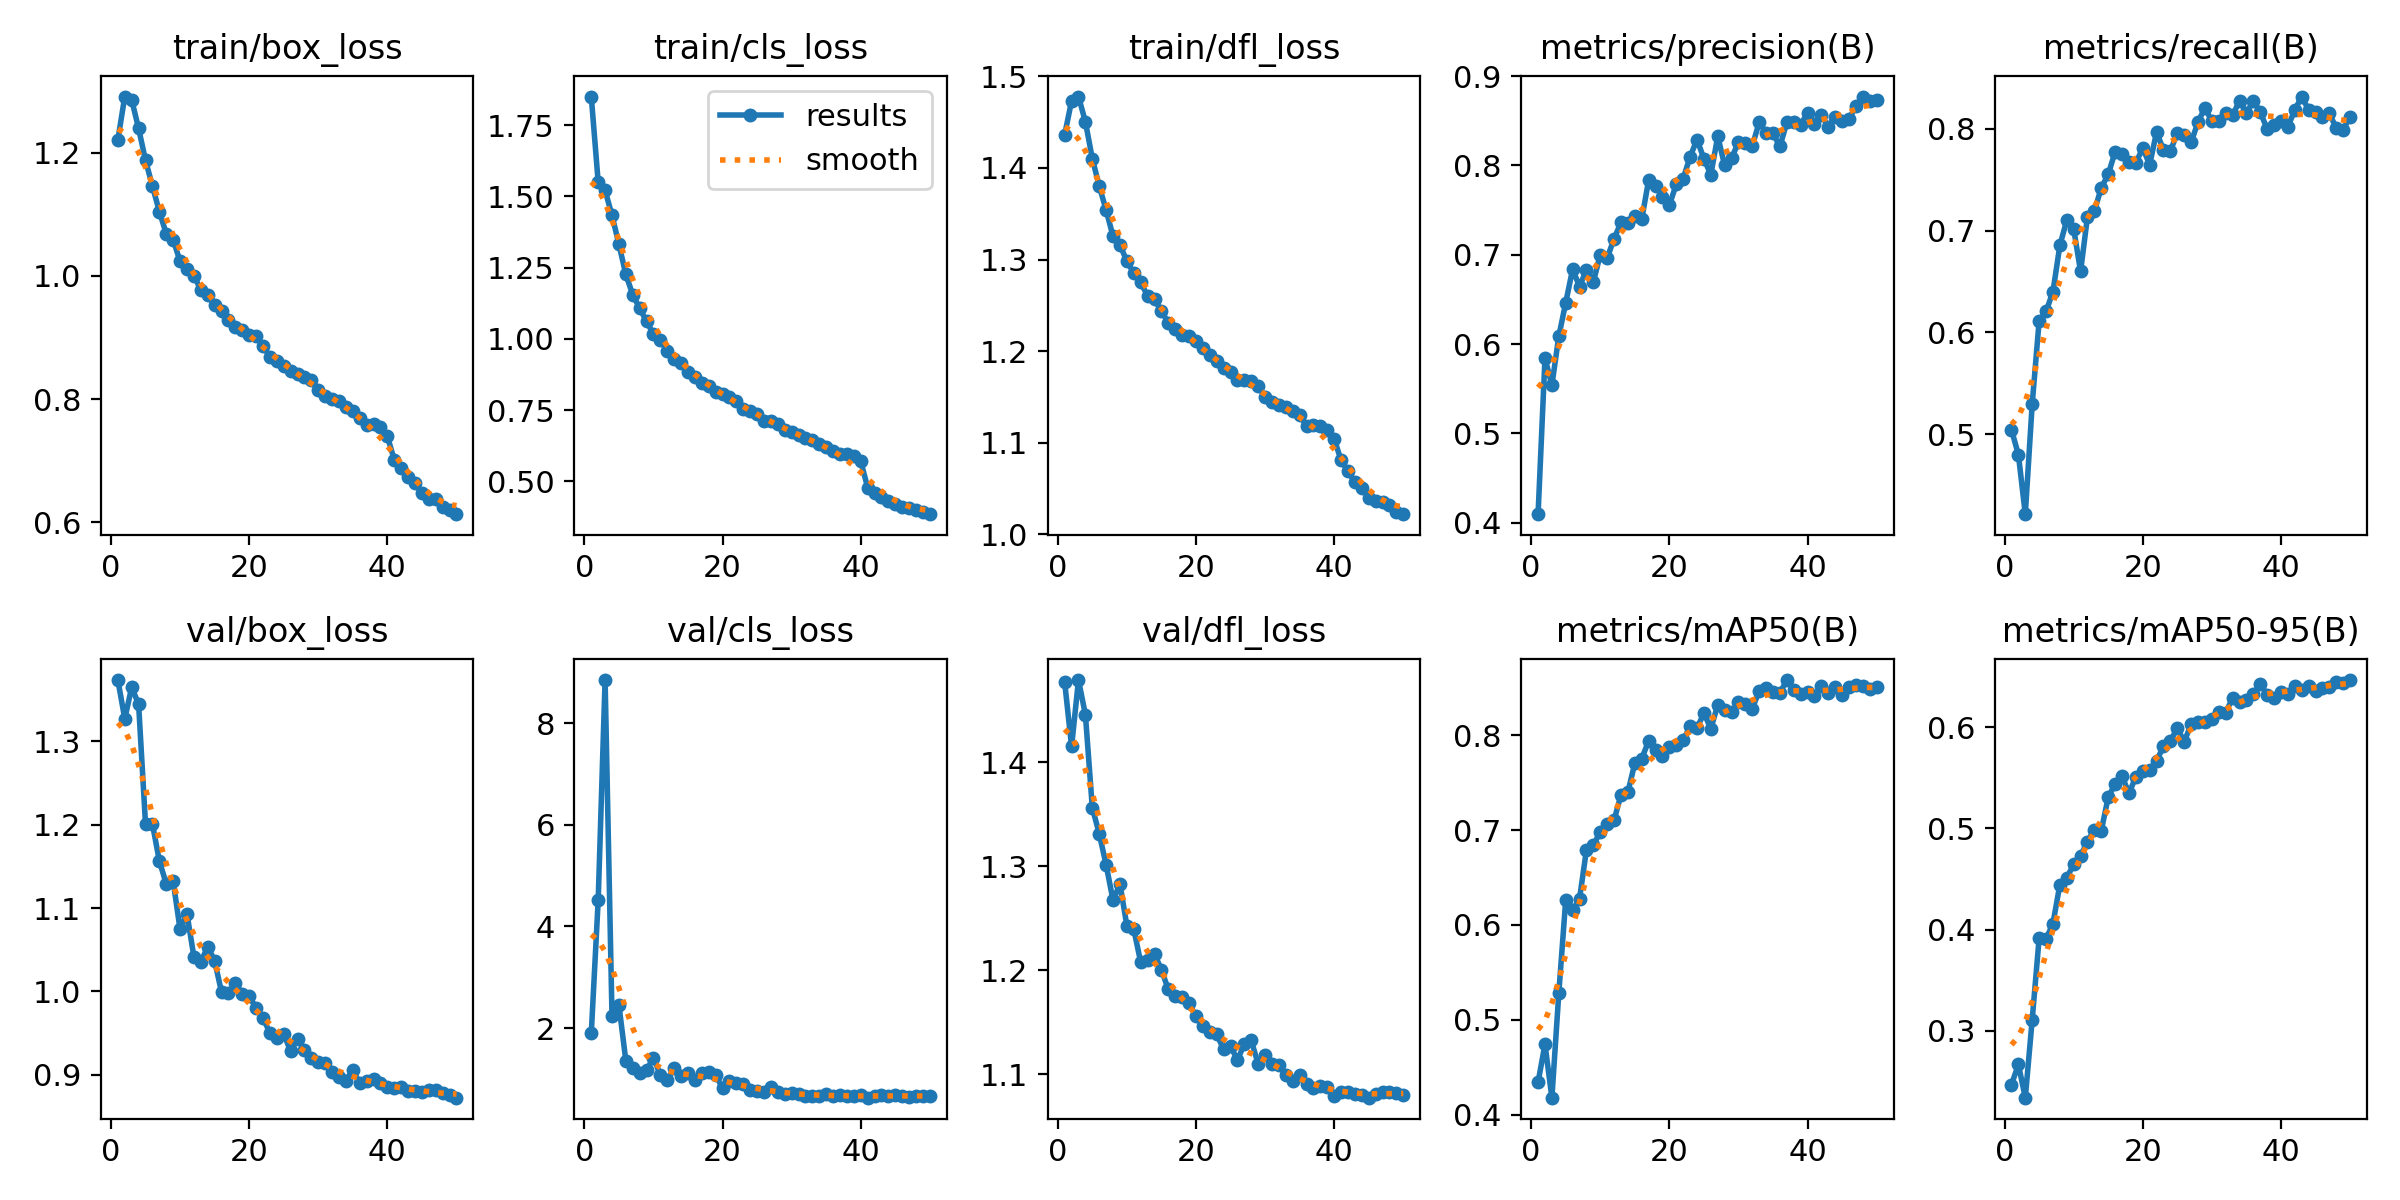

Data behind this chart, as committed beside it:
epoch, time, train/box_loss, train/cls_loss, train/dfl_loss, metrics/precision(B), metrics/recall(B), metrics/mAP50(B), metrics/mAP50-95(B), val/box_loss, val/cls_loss, val/dfl_loss, lr/pg0, lr/pg1, lr/pg2
1, 170.1, 1.221, 1.85, 1.436, 0.4096, 0.5043, 0.4342, 0.2468, 1.373, 1.898, 1.477, 0.0001449, 0.0001449, 0.0001449
2, 326.3, 1.291, 1.55, 1.473, 0.5843, 0.4798, 0.4741, 0.2668, 1.327, 4.512, 1.415, 0.0002841, 0.0002841, 0.0002841
3, 478.6, 1.286, 1.521, 1.478, 0.554, 0.4213, 0.4178, 0.234, 1.365, 8.845, 1.479, 0.0004177, 0.0004177, 0.0004177
4, 629.8, 1.24, 1.433, 1.45, 0.6087, 0.5297, 0.5281, 0.3111, 1.344, 2.24, 1.446, 0.0004092, 0.0004092, 0.0004092
5, 781, 1.188, 1.332, 1.41, 0.6462, 0.6111, 0.6263, 0.3913, 1.201, 2.457, 1.356, 0.0004005, 0.0004005, 0.0004005
6, 932.2, 1.146, 1.226, 1.38, 0.6838, 0.6205, 0.6152, 0.3907, 1.201, 1.361, 1.331, 0.0003919, 0.0003919, 0.0003919
7, 1084, 1.104, 1.155, 1.354, 0.6642, 0.6399, 0.6276, 0.406, 1.157, 1.224, 1.301, 0.0003833, 0.0003833, 0.0003833
8, 1236, 1.069, 1.107, 1.325, 0.6833, 0.6854, 0.6791, 0.4443, 1.129, 1.117, 1.267, 0.0003747, 0.0003747, 0.0003747
9, 1387, 1.059, 1.062, 1.316, 0.6695, 0.7102, 0.6841, 0.4514, 1.132, 1.172, 1.283, 0.0003661, 0.0003661, 0.0003661
10, 1538, 1.024, 1.016, 1.298, 0.7001, 0.7018, 0.6982, 0.4645, 1.074, 1.422, 1.243, 0.0003575, 0.0003575, 0.0003575
11, 1689, 1.012, 0.9972, 1.285, 0.6962, 0.66, 0.706, 0.473, 1.093, 1.075, 1.24, 0.0003489, 0.0003489, 0.0003489
12, 1840, 1.001, 0.9561, 1.275, 0.718, 0.7137, 0.7105, 0.4871, 1.042, 0.9714, 1.208, 0.0003403, 0.0003403, 0.0003403
13, 1992, 0.9773, 0.9307, 1.26, 0.7361, 0.7192, 0.7373, 0.4989, 1.036, 1.223, 1.209, 0.0003316, 0.0003316, 0.0003316
14, 2143, 0.9694, 0.9151, 1.257, 0.7355, 0.7422, 0.7401, 0.4979, 1.053, 1.064, 1.216, 0.000323, 0.000323, 0.000323
15, 2294, 0.9529, 0.8827, 1.244, 0.743, 0.7552, 0.7705, 0.5309, 1.037, 1.119, 1.2, 0.0003144, 0.0003144, 0.0003144
16, 2445, 0.9424, 0.8647, 1.231, 0.7396, 0.7775, 0.7752, 0.5439, 0.9991, 0.9749, 1.182, 0.0003058, 0.0003058, 0.0003058
17, 2596, 0.9283, 0.8438, 1.225, 0.7834, 0.775, 0.7939, 0.5518, 0.9977, 1.128, 1.176, 0.0002972, 0.0002972, 0.0002972
18, 2749, 0.9174, 0.834, 1.217, 0.777, 0.7675, 0.7841, 0.5348, 1.01, 1.133, 1.175, 0.0002886, 0.0002886, 0.0002886
19, 2901, 0.9116, 0.8136, 1.216, 0.7647, 0.7667, 0.7778, 0.551, 0.997, 1.085, 1.168, 0.00028, 0.00028, 0.00028
20, 3052, 0.904, 0.8064, 1.211, 0.7556, 0.7812, 0.7878, 0.5572, 0.9945, 0.816, 1.156, 0.0002714, 0.0002714, 0.0002714
21, 3204, 0.903, 0.7969, 1.204, 0.7788, 0.7648, 0.7897, 0.558, 0.9801, 0.9564, 1.146, 0.0002627, 0.0002627, 0.0002627
22, 3356, 0.8856, 0.7803, 1.196, 0.7852, 0.7971, 0.7949, 0.5671, 0.968, 0.9197, 1.141, 0.0002541, 0.0002541, 0.0002541
23, 3507, 0.8689, 0.7533, 1.19, 0.8096, 0.7791, 0.8092, 0.5811, 0.9506, 0.9044, 1.139, 0.0002455, 0.0002455, 0.0002455
24, 3658, 0.8617, 0.7456, 1.182, 0.8289, 0.7783, 0.8072, 0.5864, 0.9444, 0.7819, 1.124, 0.0002369, 0.0002369, 0.0002369
25, 3809, 0.8533, 0.7375, 1.177, 0.8074, 0.796, 0.8236, 0.5992, 0.9491, 0.7719, 1.127, 0.0002283, 0.0002283, 0.0002283
26, 3960, 0.8455, 0.7131, 1.168, 0.7896, 0.7938, 0.8066, 0.5858, 0.9286, 0.7395, 1.114, 0.0002197, 0.0002197, 0.0002197
27, 4112, 0.8408, 0.7106, 1.169, 0.8325, 0.787, 0.832, 0.603, 0.943, 0.8351, 1.129, 0.0002111, 0.0002111, 0.0002111
28, 4263, 0.8351, 0.6998, 1.168, 0.8002, 0.8067, 0.8265, 0.6049, 0.9304, 0.7395, 1.132, 0.0002024, 0.0002024, 0.0002024
29, 4414, 0.8313, 0.6793, 1.163, 0.8079, 0.8209, 0.8246, 0.6048, 0.9206, 0.6992, 1.11, 0.0001938, 0.0001938, 0.0001938
30, 4566, 0.815, 0.6738, 1.15, 0.8261, 0.8074, 0.8345, 0.608, 0.9158, 0.7245, 1.118, 0.0001852, 0.0001852, 0.0001852
31, 4718, 0.8044, 0.6614, 1.144, 0.8253, 0.8076, 0.8328, 0.6148, 0.9148, 0.7036, 1.11, 0.0001766, 0.0001766, 0.0001766
32, 4870, 0.8005, 0.6527, 1.141, 0.8218, 0.8153, 0.8278, 0.6146, 0.9036, 0.6732, 1.108, 0.000168, 0.000168, 0.000168
33, 5021, 0.7966, 0.6437, 1.139, 0.8482, 0.8134, 0.8469, 0.6289, 0.8971, 0.6678, 1.099, 0.0001594, 0.0001594, 0.0001594
34, 5172, 0.7873, 0.6323, 1.135, 0.8364, 0.8276, 0.8493, 0.6253, 0.8932, 0.6699, 1.093, 0.0001508, 0.0001508, 0.0001508
35, 5323, 0.7805, 0.6211, 1.13, 0.8357, 0.8158, 0.8453, 0.6272, 0.9061, 0.7036, 1.099, 0.0001422, 0.0001422, 0.0001422
36, 5475, 0.7693, 0.6073, 1.118, 0.8213, 0.8272, 0.8446, 0.6328, 0.8901, 0.6653, 1.09, 0.0001335, 0.0001335, 0.0001335
37, 5625, 0.7586, 0.5969, 1.12, 0.848, 0.8167, 0.8582, 0.6431, 0.8928, 0.6775, 1.087, 0.0001249, 0.0001249, 0.0001249
38, 5778, 0.7593, 0.5961, 1.118, 0.848, 0.7999, 0.8474, 0.6321, 0.8948, 0.6605, 1.089, 0.0001163, 0.0001163, 0.0001163
39, 5930, 0.7547, 0.5871, 1.114, 0.8454, 0.8038, 0.844, 0.6293, 0.8897, 0.663, 1.088, 0.0001077, 0.0001077, 0.0001077
40, 6081, 0.7394, 0.5701, 1.104, 0.8588, 0.8079, 0.8451, 0.6352, 0.8849, 0.6782, 1.079, 9.9093e-05, 9.9093e-05, 9.9093e-05
41, 6234, 0.7011, 0.4778, 1.081, 0.8465, 0.8023, 0.8413, 0.6326, 0.8838, 0.6336, 1.083, 9.048e-05, 9.048e-05, 9.048e-05
42, 6385, 0.6883, 0.4587, 1.069, 0.8569, 0.8185, 0.8516, 0.6412, 0.8855, 0.662, 1.083, 8.1867e-05, 8.1867e-05, 8.1867e-05
43, 6536, 0.6735, 0.4445, 1.057, 0.8433, 0.8318, 0.8441, 0.6368, 0.881, 0.6877, 1.081, 7.3254e-05, 7.3254e-05, 7.3254e-05
44, 6687, 0.6633, 0.4304, 1.051, 0.8537, 0.8187, 0.8513, 0.6404, 0.8812, 0.6594, 1.08, 6.4641e-05, 6.4641e-05, 6.4641e-05
45, 6837, 0.6466, 0.4194, 1.04, 0.8501, 0.8166, 0.8421, 0.6363, 0.8799, 0.6811, 1.077, 5.6028e-05, 5.6028e-05, 5.6028e-05
46, 6988, 0.6383, 0.4102, 1.036, 0.8524, 0.8116, 0.8511, 0.6388, 0.8814, 0.6723, 1.081, 4.7415e-05, 4.7415e-05, 4.7415e-05
47, 7139, 0.6368, 0.4068, 1.035, 0.866, 0.8152, 0.8529, 0.6402, 0.8815, 0.656, 1.083, 3.8802e-05, 3.8802e-05, 3.8802e-05
48, 7289, 0.6244, 0.3987, 1.032, 0.877, 0.8009, 0.8518, 0.6449, 0.878, 0.6712, 1.083, 3.0189e-05, 3.0189e-05, 3.0189e-05
49, 7440, 0.6198, 0.3909, 1.025, 0.8721, 0.7994, 0.8491, 0.6435, 0.8754, 0.6605, 1.082, 2.1576e-05, 2.1576e-05, 2.1576e-05
50, 7590, 0.6129, 0.3847, 1.022, 0.8732, 0.812, 0.8512, 0.6467, 0.8727, 0.6654, 1.08, 1.2963e-05, 1.2963e-05, 1.2963e-05
